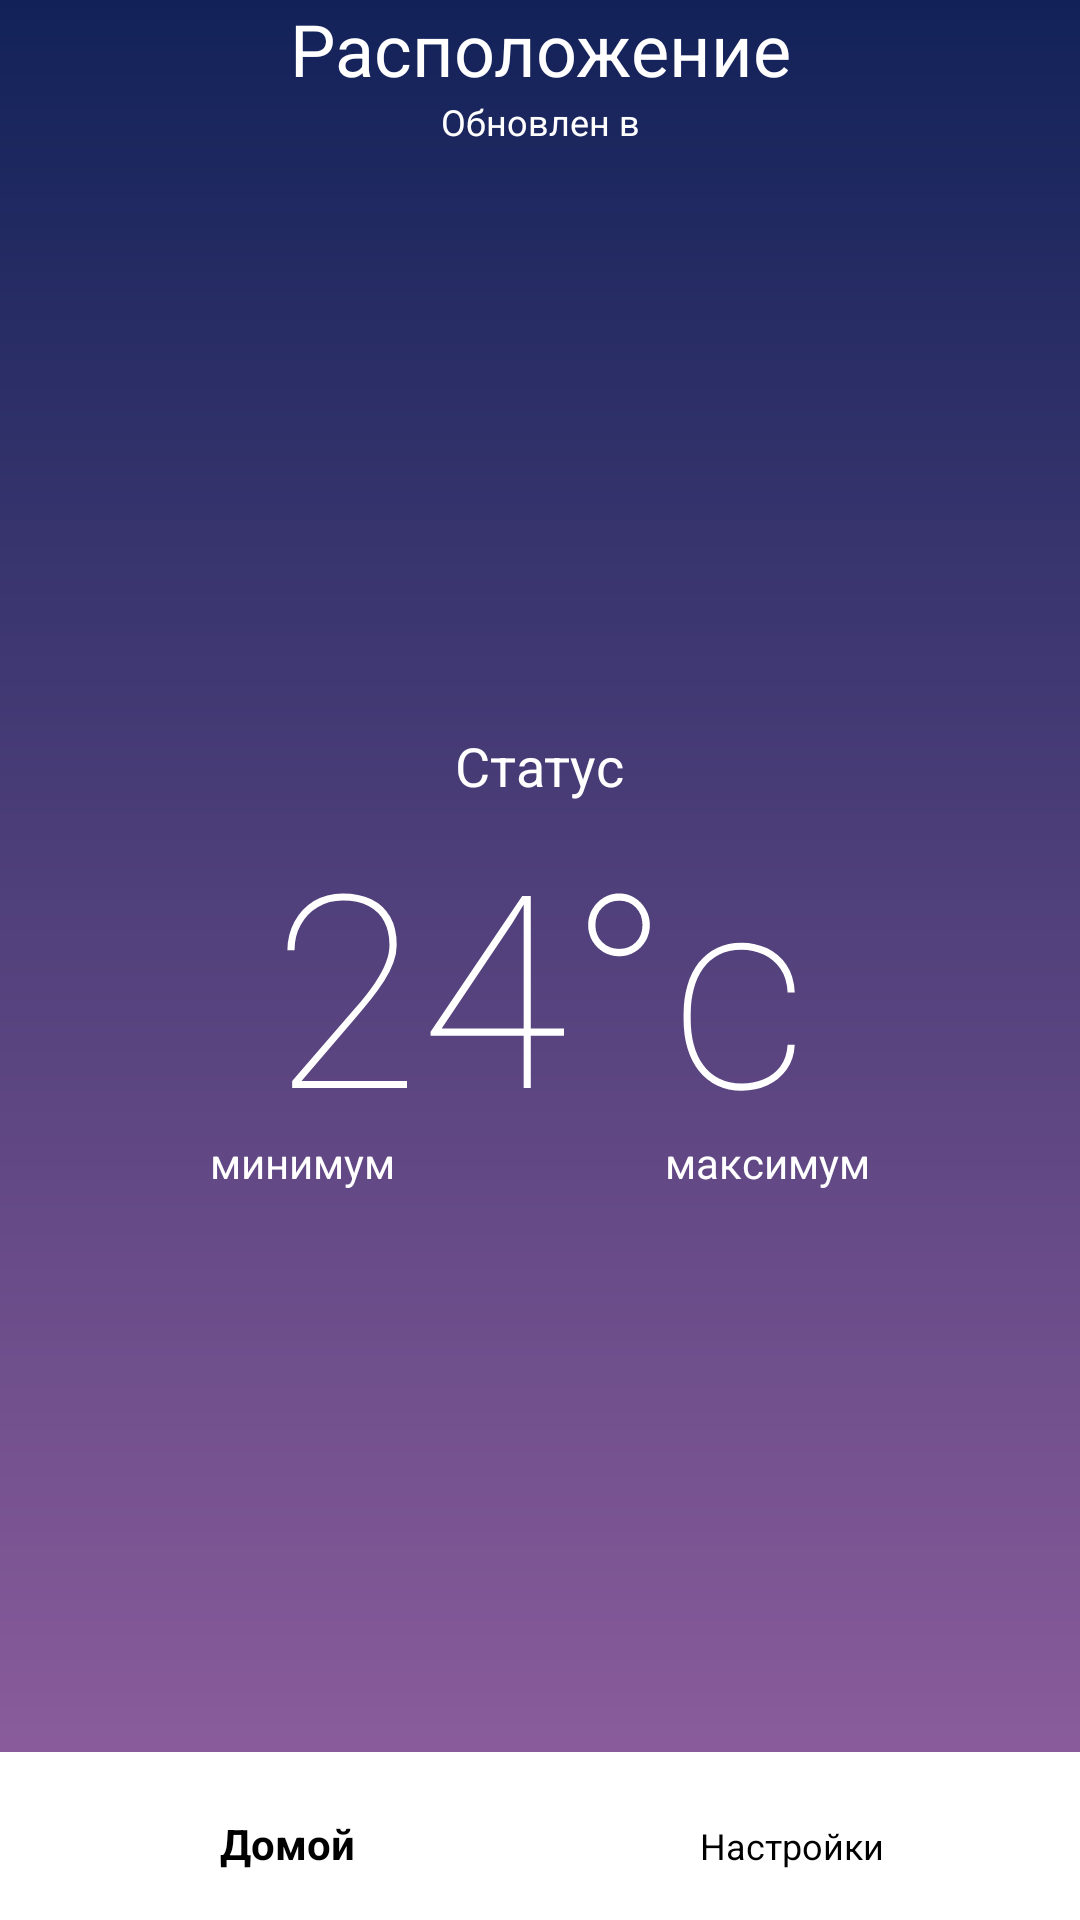

This screen was rendered from an Android layout file. Write that file and the resources it references.
<!-- AndroidManifest.xml: application theme AppTheme.NoActionBar -->
<!-- res/layout/activity_main.xml -->
<?xml version="1.0" encoding="utf-8"?>
<androidx.constraintlayout.widget.ConstraintLayout xmlns:android="http://schemas.android.com/apk/res/android"
    xmlns:app="http://schemas.android.com/apk/res-auto"
    xmlns:tools="http://schemas.android.com/tools"
    android:layout_width="match_parent"
    android:layout_height="match_parent"
    android:orientation="vertical"
    android:background="@drawable/gradient"
    tools:context=".MainActivity">


    <RelativeLayout
        android:id="@+id/mainController"
        android:layout_width="match_parent"
        android:layout_height="match_parent"
        android:visibility="visible"
        tools:layout_editor_absoluteX="25dp"
        tools:layout_editor_absoluteY="25dp">

        <androidx.constraintlayout.widget.ConstraintLayout
            android:id="@+id/addressContainer"
            android:layout_width="match_parent"
            android:layout_height="wrap_content"
            android:gravity="center"
            android:orientation="vertical">

            <TextView
                android:id="@+id/adress"
                android:layout_width="wrap_content"
                android:layout_height="wrap_content"
                android:text="Расположение"
                android:textColor="@color/white"
                android:textSize="24sp"
                app:layout_constraintEnd_toEndOf="parent"
                app:layout_constraintStart_toStartOf="parent"
                app:layout_constraintTop_toTopOf="parent"></TextView>

            <TextView
                android:id="@+id/updated_at"
                android:layout_width="wrap_content"
                android:layout_height="wrap_content"
                android:text="Обновлен в"
                android:textColor="@color/white"
                android:textSize="12sp"
                app:layout_constraintBottom_toBottomOf="parent"
                app:layout_constraintEnd_toEndOf="parent"
                app:layout_constraintStart_toStartOf="parent"
                app:layout_constraintTop_toBottomOf="@+id/adress"></TextView>


        </androidx.constraintlayout.widget.ConstraintLayout>

        <androidx.constraintlayout.widget.ConstraintLayout
            android:id="@+id/overViewContainer"
            android:layout_width="match_parent"
            android:layout_height="wrap_content"
            android:layout_centerInParent="true"
            android:orientation="vertical">

            <TextView
                android:id="@+id/status"
                android:layout_width="wrap_content"
                android:layout_height="wrap_content"
                android:layout_gravity="center"
                android:text="Статус"
                android:textColor="@color/white"
                android:textSize="18sp"
                app:layout_constraintEnd_toEndOf="parent"
                app:layout_constraintStart_toStartOf="parent"
                app:layout_constraintTop_toTopOf="parent">

            </TextView>

            <TextView
                android:id="@+id/temp"
                android:layout_width="wrap_content"
                android:layout_height="wrap_content"
                android:layout_gravity="center"
                android:fontFamily="sans-serif-thin"
                android:text="24°c"
                android:textColor="@color/white"
                android:textSize="90sp"
                app:layout_constraintEnd_toEndOf="parent"
                app:layout_constraintStart_toStartOf="parent"
                app:layout_constraintTop_toBottomOf="@+id/status">

            </TextView>

            <androidx.constraintlayout.widget.ConstraintLayout
                android:layout_width="match_parent"
                android:layout_height="wrap_content"
                android:gravity="center"
                android:orientation="horizontal"
                app:layout_constraintBottom_toBottomOf="@+id/temp"
                app:layout_constraintTop_toBottomOf="@+id/temp">

                <TextView
                    android:id="@+id/temp_min"
                    android:layout_width="wrap_content"
                    android:layout_height="wrap_content"
                    android:layout_marginStart="70dp"
                    android:text="минимум"
                    android:textColor="@color/white"
                    app:layout_constraintBottom_toBottomOf="parent"
                    app:layout_constraintStart_toStartOf="parent">

                </TextView>

                <Space
                    android:layout_width="50dp"
                    android:layout_height="wrap_content"
                    app:layout_constraintBottom_toBottomOf="parent"
                    app:layout_constraintEnd_toStartOf="@+id/text_max"
                    app:layout_constraintStart_toEndOf="@+id/temp_min"
                    app:layout_constraintTop_toTopOf="parent"></Space>

                <TextView
                    android:id="@+id/text_max"
                    android:layout_width="wrap_content"
                    android:layout_height="wrap_content"
                    android:layout_marginEnd="70dp"
                    android:text="максимум"
                    android:textColor="@color/white"
                    app:layout_constraintBottom_toBottomOf="parent"
                    app:layout_constraintEnd_toEndOf="parent"></TextView>

            </androidx.constraintlayout.widget.ConstraintLayout>


        </androidx.constraintlayout.widget.ConstraintLayout>

        <ProgressBar
            android:id="@+id/loader"
            android:layout_width="wrap_content"
            android:layout_height="wrap_content"
            android:layout_centerInParent="true"
            android:visibility="gone"></ProgressBar>

        <TextView
            android:id="@+id/errorText"
            android:layout_width="wrap_content"
            android:layout_height="wrap_content"
            android:layout_centerInParent="true"
            android:text="Somthing went wrong"
            android:visibility="gone"></TextView>


    </RelativeLayout>

    <androidx.constraintlayout.widget.ConstraintLayout
        android:id="@+id/nav_menu_layout"
        android:layout_width="match_parent"
        android:layout_height="wrap_content"
        app:layout_constraintBottom_toBottomOf="parent"
        app:layout_constraintEnd_toEndOf="parent"
        app:layout_constraintStart_toStartOf="parent">

        <com.google.android.material.bottomnavigation.BottomNavigationView
            android:id="@+id/bottom_navigation"
            android:layout_width="match_parent"
            android:layout_height="wrap_content"
            app:itemPaddingBottom="20dp"
            android:background="@android:color/background_light"

            app:itemIconTint="#fff"
            app:layout_constraintBottom_toBottomOf="parent"
            app:layout_constraintEnd_toEndOf="parent"
            app:layout_constraintStart_toStartOf="parent"
            app:menu="@menu/nav_menu">

        </com.google.android.material.bottomnavigation.BottomNavigationView>

    </androidx.constraintlayout.widget.ConstraintLayout>




    </androidx.constraintlayout.widget.ConstraintLayout>
<!-- resources referenced by this layout -->
<resources>
  <color name="white">#FFFFFFFF</color>
  <!-- drawable gradient (drawable) -->
  <?xml version="1.0" encoding="utf-8"?>
  <shape
      android:shape="rectangle"
  
      xmlns:android="http://schemas.android.com/apk/res/android">
      <gradient
          android:angle="90"
          android:startColor="#9561a1"
          android:endColor="#122259"
          android:type="linear">
      </gradient>
  </shape>
  <style name="AppTheme.NoActionBar" parent="Theme.AppCompat.Light.DarkActionBar">
          <item name="windowActionBar">false</item>
          <item name="windowNoTitle">true</item>
          <item name="android:windowFullscreen">true</item>
          <item name="android:textColor">@color/my_spinner_text_color</item>
      </style>
  <color name="my_spinner_text_color">#FF000000</color>
</resources>
